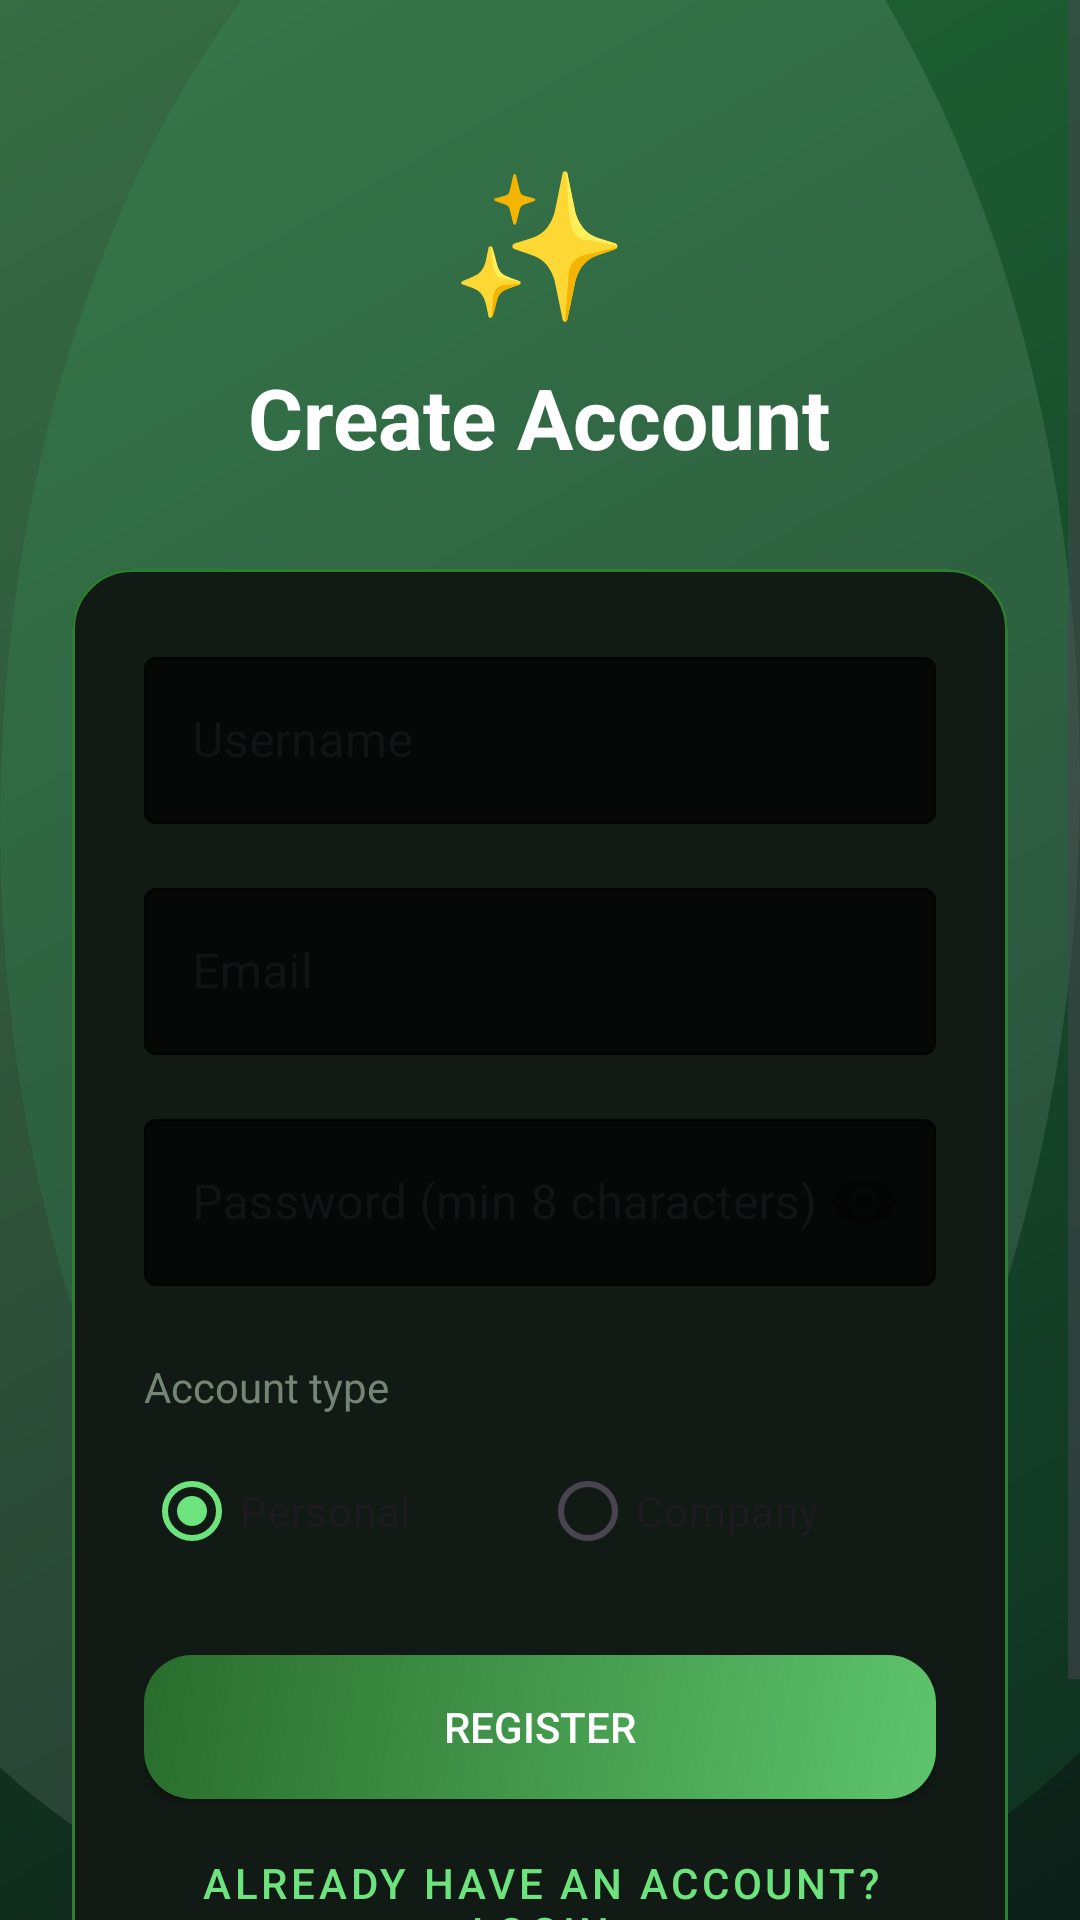

This screen was rendered from an Android layout file. Write that file and the resources it references.
<!-- AndroidManifest.xml: application theme Theme.MyApplication -->
<!-- res/layout/activity_register.xml -->
<?xml version="1.0" encoding="utf-8"?>
<FrameLayout xmlns:android="http://schemas.android.com/apk/res/android"
    xmlns:app="http://schemas.android.com/apk/res-auto"
    android:layout_width="match_parent"
    android:layout_height="match_parent"
    android:background="@drawable/bg_purple_gradient">

    <ScrollView
        android:layout_width="match_parent"
        android:layout_height="match_parent"
        android:fillViewport="true">

        <LinearLayout
            android:layout_width="match_parent"
            android:layout_height="wrap_content"
            android:orientation="vertical"
            android:gravity="center"
            android:paddingHorizontal="24dp"
            android:paddingVertical="48dp">

            
            <TextView
                android:layout_width="wrap_content"
                android:layout_height="wrap_content"
                android:text="✨"
                android:textSize="48sp"
                android:layout_marginBottom="8dp" />

            <TextView
                android:layout_width="wrap_content"
                android:layout_height="wrap_content"
                android:text="Create Account"
                android:textSize="28sp"
                android:textStyle="bold"
                android:textColor="@color/white"
                android:layout_marginBottom="32dp" />

            
            <com.google.android.material.card.MaterialCardView
                android:layout_width="match_parent"
                android:layout_height="wrap_content"
                app:cardCornerRadius="20dp"
                app:cardElevation="0dp"
                app:cardBackgroundColor="@color/surface_card"
                app:strokeColor="@color/brand_purple_end"
                app:strokeWidth="1dp">

                <LinearLayout
                    android:layout_width="match_parent"
                    android:layout_height="wrap_content"
                    android:orientation="vertical"
                    android:padding="24dp">

                    <com.google.android.material.textfield.TextInputLayout
                        android:layout_width="match_parent"
                        android:layout_height="wrap_content"
                        android:hint="Username"
                        style="@style/Widget.MaterialComponents.TextInputLayout.OutlinedBox"
                        app:boxBackgroundColor="@color/surface_background"
                        app:boxStrokeColor="@color/brand_purple_end"
                        app:hintTextColor="@color/text_hint"
                        android:layout_marginBottom="16dp">
                        <com.google.android.material.textfield.TextInputEditText
                            android:id="@+id/etUsername"
                            android:layout_width="match_parent"
                            android:layout_height="wrap_content"
                            android:inputType="text"
                            android:imeOptions="actionNext" />
                    </com.google.android.material.textfield.TextInputLayout>

                    <com.google.android.material.textfield.TextInputLayout
                        android:layout_width="match_parent"
                        android:layout_height="wrap_content"
                        android:hint="Email"
                        style="@style/Widget.MaterialComponents.TextInputLayout.OutlinedBox"
                        app:boxBackgroundColor="@color/surface_background"
                        app:boxStrokeColor="@color/brand_purple_end"
                        app:hintTextColor="@color/text_hint"
                        android:layout_marginBottom="16dp">
                        <com.google.android.material.textfield.TextInputEditText
                            android:id="@+id/etEmail"
                            android:layout_width="match_parent"
                            android:layout_height="wrap_content"
                            android:inputType="textEmailAddress"
                            android:imeOptions="actionNext" />
                    </com.google.android.material.textfield.TextInputLayout>

                    <com.google.android.material.textfield.TextInputLayout
                        android:layout_width="match_parent"
                        android:layout_height="wrap_content"
                        android:hint="Password (min 8 characters)"
                        style="@style/Widget.MaterialComponents.TextInputLayout.OutlinedBox"
                        app:passwordToggleEnabled="true"
                        app:boxBackgroundColor="@color/surface_background"
                        app:boxStrokeColor="@color/brand_purple_end"
                        app:hintTextColor="@color/text_hint"
                        android:layout_marginBottom="24dp">
                        <com.google.android.material.textfield.TextInputEditText
                            android:id="@+id/etPassword"
                            android:layout_width="match_parent"
                            android:layout_height="wrap_content"
                            android:inputType="textPassword"
                            android:imeOptions="actionDone" />
                    </com.google.android.material.textfield.TextInputLayout>

                    <TextView
                        android:layout_width="match_parent"
                        android:layout_height="wrap_content"
                        android:text="Account type"
                        android:textSize="14sp"
                        android:textColor="@color/text_hint"
                        android:layout_marginBottom="8dp" />

                    <RadioGroup
                        android:id="@+id/radioGroupRole"
                        android:layout_width="match_parent"
                        android:layout_height="wrap_content"
                        android:orientation="horizontal"
                        android:layout_marginBottom="24dp">

                        <RadioButton
                            android:id="@+id/radioPrivate"
                            android:layout_width="0dp"
                            android:layout_height="wrap_content"
                            android:layout_weight="1"
                            android:text="Personal"
                                android:checked="true" />

                        <RadioButton
                            android:id="@+id/radioCompany"
                            android:layout_width="0dp"
                            android:layout_height="wrap_content"
                            android:layout_weight="1"
                            android:text="Company" />

                    </RadioGroup>

                    <Button
                        android:id="@+id/btnRegister"
                        android:layout_width="match_parent"
                        android:layout_height="wrap_content"
                        android:text="Register"
                        android:background="@drawable/bg_button_primary"
                        android:textColor="@color/white"
                        android:layout_marginBottom="12dp" />

                    <Button
                        android:id="@+id/btnGoToLogin"
                        android:layout_width="match_parent"
                        android:layout_height="wrap_content"
                        android:text="Already have an account? Login"
                        android:textColor="@color/brand_purple_primary"
                        style="@style/Widget.MaterialComponents.Button.TextButton" />

                </LinearLayout>
            </com.google.android.material.card.MaterialCardView>

        </LinearLayout>
    </ScrollView>
</FrameLayout>
<!-- resources referenced by this layout -->
<resources>
  <color name="brand_purple_end">#FF2F7D32</color>
  <color name="brand_purple_primary">#FF6CE37D</color>
  <color name="surface_background">#FF050806</color>
  <color name="surface_card">#FF121A15</color>
  <color name="text_hint">#FF748576</color>
  <color name="white">#FFFFFFFF</color>
  <!-- drawable bg_button_primary (drawable) -->
  <?xml version="1.0" encoding="utf-8"?>
  <layer-list xmlns:android="http://schemas.android.com/apk/res/android">
      <item>
          <shape android:shape="rectangle">
              <gradient
                  android:angle="135"
                  android:startColor="@color/brand_purple_primary"
                  android:endColor="@color/brand_purple_end" />
              <corners android:radius="16dp" />
          </shape>
      </item>
  
      <item android:bottom="-1dp">
          <shape android:shape="rectangle">
              <solid android:color="#22000000" />
              <corners android:radius="16dp" />
          </shape>
      </item>
  </layer-list>
  <!-- drawable bg_purple_gradient (drawable) -->
  <?xml version="1.0" encoding="utf-8"?>
  <layer-list xmlns:android="http://schemas.android.com/apk/res/android">
      <item>
          <shape android:shape="rectangle">
              <gradient
                  android:angle="135"
                  android:startColor="@color/bg_gradient_start"
                  android:endColor="@color/bg_gradient_end" />
          </shape>
      </item>
  
      <item android:left="-120dp" android:top="-120dp">
          <shape android:shape="oval">
              <size android:width="260dp" android:height="260dp" />
              <solid android:color="#1AFFFFFF" />
          </shape>
      </item>
  
      <item android:right="-110dp" android:top="-90dp">
          <shape android:shape="oval">
              <size android:width="220dp" android:height="220dp" />
              <solid android:color="#1437FF8A" />
          </shape>
      </item>
  </layer-list>
  <style name="Theme.MyApplication" parent="Base.Theme.MyApplication" />
  <color name="bg_gradient_start">#FF0B1F18</color>
  <color name="bg_gradient_end">#FF1F5C2E</color>
  <style name="Base.Theme.MyApplication" parent="Theme.Material3.DayNight.NoActionBar">
          <item name="colorPrimary">@color/brand_purple_primary</item>
          <item name="colorPrimaryContainer">@color/brand_purple_light</item>
          <item name="colorOnPrimary">@color/text_on_primary</item>
          <item name="colorSecondary">@color/brand_purple_end</item>
          <item name="colorOnSecondary">@color/text_on_primary</item>
          <item name="android:colorBackground">@color/surface_background</item>
          <item name="colorSurface">@color/surface_card</item>
          <item name="colorSurfaceVariant">@color/brand_purple_light</item>
          <item name="colorOutline">@color/brand_purple_end</item>
      </style>
  <color name="brand_purple_light">#FF1E2D23</color>
  <color name="text_on_primary">#FF08110B</color>
</resources>
